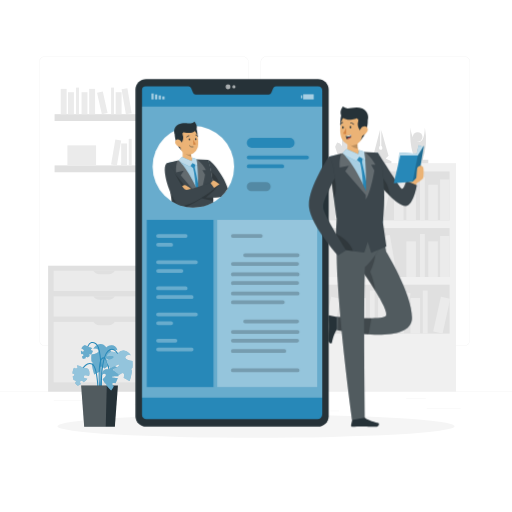
t = 0.00 s
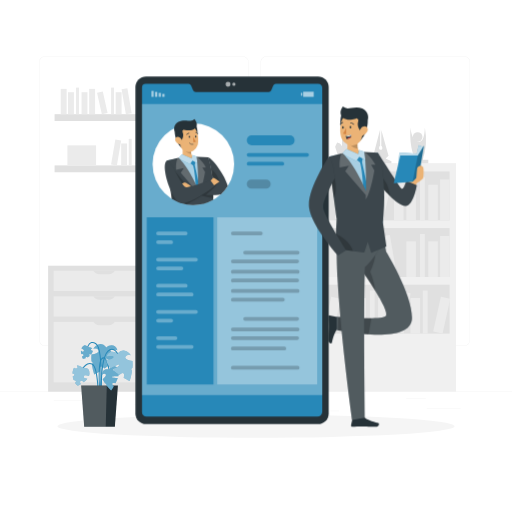
t = 0.38 s
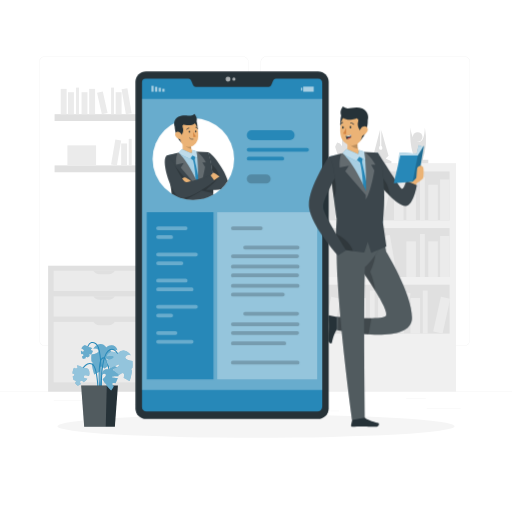
t = 1.13 s
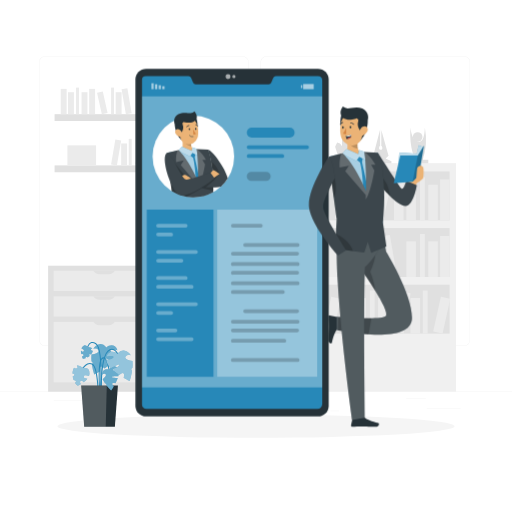
t = 1.50 s
t = 1.88 s: frame unchanged from t = 1.13 s, image omitted
t = 2.63 s: frame unchanged from t = 0.38 s, image omitted

The animated SVG that drew these frames (rendered in a browser with its animation timeline set to each time). Animation: 1 CSS @keyframes rule; one cycle of 3.00 s, repeats indefinitely.

<svg class="animated" id="freepik_stories-personal-site" xmlns="http://www.w3.org/2000/svg" viewBox="0 0 500 500" version="1.1" xmlns:xlink="http://www.w3.org/1999/xlink" xmlns:svgjs="http://svgjs.com/svgjs"><style>svg#freepik_stories-personal-site:not(.animated) .animable {opacity: 0;}svg#freepik_stories-personal-site.animated #freepik--Device--inject-64 {animation: 3s Infinite  linear floating;animation-delay: 0s;}            @keyframes floating {                0% {                    opacity: 1;                    transform: translateY(0px);                }                50% {                    transform: translateY(-10px);                }                100% {                    opacity: 1;                    transform: translateY(0px);                }            }        </style><g id="freepik--background-complete--inject-64" class="animable" style="transform-origin: 250px 228.23px;"><rect y="382.4" width="500" height="0.25" style="fill: rgb(235, 235, 235); transform-origin: 250px 382.525px;" id="elawdwz2g7ob9" class="animable"></rect><rect x="416.78" y="398.49" width="33.12" height="0.25" style="fill: rgb(235, 235, 235); transform-origin: 433.34px 398.615px;" id="elx2480wnix4" class="animable"></rect><rect x="322.53" y="401.21" width="8.69" height="0.25" style="fill: rgb(235, 235, 235); transform-origin: 326.875px 401.335px;" id="elb4ditmfg1n" class="animable"></rect><rect x="396.59" y="389.21" width="19.19" height="0.25" style="fill: rgb(235, 235, 235); transform-origin: 406.185px 389.335px;" id="elwzt0b6x2wvd" class="animable"></rect><rect x="52.46" y="390.89" width="43.19" height="0.25" style="fill: rgb(235, 235, 235); transform-origin: 74.055px 391.015px;" id="elzlxs44w4fzr" class="animable"></rect><rect x="104.56" y="390.89" width="6.33" height="0.25" style="fill: rgb(235, 235, 235); transform-origin: 107.725px 391.015px;" id="el6n0dm236dsr" class="animable"></rect><rect x="131.47" y="395.11" width="93.68" height="0.25" style="fill: rgb(235, 235, 235); transform-origin: 178.31px 395.235px;" id="elu88gia5f5w" class="animable"></rect><path d="M237,337.8H43.91a5.71,5.71,0,0,1-5.7-5.71V60.66A5.71,5.71,0,0,1,43.91,55H237a5.71,5.71,0,0,1,5.71,5.71V332.09A5.71,5.71,0,0,1,237,337.8ZM43.91,55.2a5.46,5.46,0,0,0-5.45,5.46V332.09a5.46,5.46,0,0,0,5.45,5.46H237a5.47,5.47,0,0,0,5.46-5.46V60.66A5.47,5.47,0,0,0,237,55.2Z" style="fill: rgb(235, 235, 235); transform-origin: 140.46px 196.4px;" id="el5l0um5zv4cw" class="animable"></path><path d="M453.31,337.8H260.21a5.72,5.72,0,0,1-5.71-5.71V60.66A5.72,5.72,0,0,1,260.21,55h193.1A5.71,5.71,0,0,1,459,60.66V332.09A5.71,5.71,0,0,1,453.31,337.8ZM260.21,55.2a5.47,5.47,0,0,0-5.46,5.46V332.09a5.47,5.47,0,0,0,5.46,5.46h193.1a5.47,5.47,0,0,0,5.46-5.46V60.66a5.47,5.47,0,0,0-5.46-5.46Z" style="fill: rgb(235, 235, 235); transform-origin: 356.75px 196.4px;" id="elzrh3y8ej9sn" class="animable"></path><g id="elbd9kxybpd9c"><rect x="269.04" y="159.31" width="176.29" height="223.23" style="fill: rgb(240, 240, 240); transform-origin: 357.185px 270.925px; transform: rotate(180deg);" class="animable"></rect></g><g id="elya0jgu3iz59"><rect x="275.27" y="167.45" width="163.83" height="47.74" style="fill: rgb(224, 224, 224); transform-origin: 357.185px 191.32px; transform: rotate(180deg);" class="animable"></rect></g><g id="elsplxcc17l2"><rect x="429.79" y="175.18" width="9.31" height="40.01" style="fill: rgb(235, 235, 235); transform-origin: 434.445px 195.185px; transform: rotate(180deg);" class="animable"></rect></g><g id="elmwfvfj8ei2b"><rect x="384.79" y="175.18" width="9.31" height="40.01" style="fill: rgb(235, 235, 235); transform-origin: 389.445px 195.185px; transform: rotate(180deg);" class="animable"></rect></g><g id="eleuwt3monckw"><rect x="330.24" y="174.68" width="9.31" height="40.01" style="fill: rgb(235, 235, 235); transform-origin: 334.895px 194.685px; transform: rotate(-170.22deg);" class="animable"></rect></g><g id="elynweje6bfnd"><rect x="418.26" y="180.45" width="9.31" height="34.74" style="fill: rgb(235, 235, 235); transform-origin: 422.915px 197.82px; transform: rotate(180deg);" class="animable"></rect></g><g id="el6hnx3cg8be5"><rect x="396.87" y="180.45" width="9.31" height="34.74" style="fill: rgb(235, 235, 235); transform-origin: 401.525px 197.82px; transform: rotate(180deg);" class="animable"></rect></g><g id="el79oe45un7nu"><rect x="342.87" y="180.45" width="9.31" height="34.74" style="fill: rgb(235, 235, 235); transform-origin: 347.525px 197.82px; transform: rotate(180deg);" class="animable"></rect></g><g id="elgv4huln1x3a"><rect x="368.69" y="179.85" width="9.31" height="34.74" style="fill: rgb(235, 235, 235); transform-origin: 373.345px 197.22px; transform: rotate(-167.47deg);" class="animable"></rect></g><g id="elzt68rmo31ig"><rect x="410.21" y="173.19" width="4.65" height="41.99" style="fill: rgb(235, 235, 235); transform-origin: 412.535px 194.185px; transform: rotate(180deg);" class="animable"></rect></g><g id="elal921d0sjz4"><rect x="354.86" y="173.19" width="4.65" height="41.99" style="fill: rgb(235, 235, 235); transform-origin: 357.185px 194.185px; transform: rotate(180deg);" class="animable"></rect></g><rect x="275.27" y="222.74" width="163.83" height="47.74" style="fill: rgb(224, 224, 224); transform-origin: 357.185px 246.61px;" id="elqvav52v2yb" class="animable"></rect><rect x="275.27" y="230.47" width="9.31" height="40.01" style="fill: rgb(235, 235, 235); transform-origin: 279.925px 250.475px;" id="el4y4ncer4arh" class="animable"></rect><rect x="320.27" y="230.47" width="9.31" height="40.01" style="fill: rgb(235, 235, 235); transform-origin: 324.925px 250.475px;" id="el6k7bsz891g2" class="animable"></rect><g id="el2efqkipm9gl"><rect x="374.82" y="229.97" width="9.31" height="40.01" style="fill: rgb(235, 235, 235); transform-origin: 379.475px 249.975px; transform: rotate(-9.78deg);" class="animable"></rect></g><rect x="286.8" y="235.74" width="9.31" height="34.74" style="fill: rgb(235, 235, 235); transform-origin: 291.455px 253.11px;" id="elin130cz1zv" class="animable"></rect><rect x="308.19" y="235.74" width="9.31" height="34.74" style="fill: rgb(235, 235, 235); transform-origin: 312.845px 253.11px;" id="eluhq0fko6t8b" class="animable"></rect><rect x="362.18" y="235.74" width="9.31" height="34.74" style="fill: rgb(235, 235, 235); transform-origin: 366.835px 253.11px;" id="eldkkot74lpxq" class="animable"></rect><g id="elp68vp16jmog"><rect x="336.37" y="235.15" width="9.31" height="34.74" style="fill: rgb(235, 235, 235); transform-origin: 341.025px 252.52px; transform: rotate(-12.53deg);" class="animable"></rect></g><rect x="299.5" y="228.49" width="4.65" height="41.99" style="fill: rgb(235, 235, 235); transform-origin: 301.825px 249.485px;" id="el5dhdm02e27t" class="animable"></rect><rect x="354.86" y="228.49" width="4.65" height="41.99" style="fill: rgb(235, 235, 235); transform-origin: 357.185px 249.485px;" id="eleu3gi12os4k" class="animable"></rect><g id="eljb519eerqt"><rect x="429.79" y="230.47" width="9.31" height="40.01" style="fill: rgb(235, 235, 235); transform-origin: 434.445px 250.475px; transform: rotate(180deg);" class="animable"></rect></g><g id="elj2mec3daj3s"><rect x="418.26" y="235.74" width="9.31" height="34.74" style="fill: rgb(235, 235, 235); transform-origin: 422.915px 253.11px; transform: rotate(180deg);" class="animable"></rect></g><g id="elaq7akppa5l"><rect x="396.87" y="235.74" width="9.31" height="34.74" style="fill: rgb(235, 235, 235); transform-origin: 401.525px 253.11px; transform: rotate(180deg);" class="animable"></rect></g><g id="elyadode92mj"><rect x="410.21" y="228.49" width="4.65" height="41.99" style="fill: rgb(235, 235, 235); transform-origin: 412.535px 249.485px; transform: rotate(180deg);" class="animable"></rect></g><g id="elgug4f2gmkk"><rect x="275.27" y="278.04" width="163.83" height="47.74" style="fill: rgb(224, 224, 224); transform-origin: 357.185px 301.91px; transform: rotate(180deg);" class="animable"></rect></g><g id="el6erx9hvwq1b"><rect x="335.76" y="285.77" width="9.31" height="40.01" style="fill: rgb(235, 235, 235); transform-origin: 340.415px 305.775px; transform: rotate(180deg);" class="animable"></rect></g><g id="el6mck3ceehpt"><rect x="281.21" y="285.27" width="9.31" height="40.01" style="fill: rgb(235, 235, 235); transform-origin: 285.865px 305.275px; transform: rotate(-170.22deg);" class="animable"></rect></g><g id="el86vlvj48xzr"><rect x="369.23" y="291.04" width="9.31" height="34.74" style="fill: rgb(235, 235, 235); transform-origin: 373.885px 308.41px; transform: rotate(180deg);" class="animable"></rect></g><g id="el027l1q965o8w"><rect x="347.84" y="291.04" width="9.31" height="34.74" style="fill: rgb(235, 235, 235); transform-origin: 352.495px 308.41px; transform: rotate(180deg);" class="animable"></rect></g><g id="el03e90cssav54"><rect x="293.84" y="291.04" width="9.31" height="34.74" style="fill: rgb(235, 235, 235); transform-origin: 298.495px 308.41px; transform: rotate(180deg);" class="animable"></rect></g><g id="elmvq06o4fbjp"><rect x="319.66" y="290.44" width="9.31" height="34.74" style="fill: rgb(235, 235, 235); transform-origin: 324.315px 307.81px; transform: rotate(-167.47deg);" class="animable"></rect></g><g id="elu2rh76my2l"><rect x="361.18" y="283.78" width="4.65" height="41.99" style="fill: rgb(235, 235, 235); transform-origin: 363.505px 304.775px; transform: rotate(180deg);" class="animable"></rect></g><g id="el4yj9mvtnlgl"><rect x="305.82" y="283.78" width="4.65" height="41.99" style="fill: rgb(235, 235, 235); transform-origin: 308.145px 304.775px; transform: rotate(180deg);" class="animable"></rect></g><g id="elkzvtz49od9r"><rect x="388.27" y="285.27" width="9.31" height="40.01" style="fill: rgb(235, 235, 235); transform-origin: 392.925px 305.275px; transform: rotate(-170.22deg);" class="animable"></rect></g><g id="elz7wu7b34rx"><rect x="400.91" y="291.04" width="9.31" height="34.74" style="fill: rgb(235, 235, 235); transform-origin: 405.565px 308.41px; transform: rotate(180deg);" class="animable"></rect></g><g id="elwgxqz5xwxzg"><rect x="426.72" y="290.44" width="9.31" height="34.74" style="fill: rgb(235, 235, 235); transform-origin: 431.375px 307.81px; transform: rotate(-167.47deg);" class="animable"></rect></g><g id="el0ebyz27a1vx"><rect x="412.89" y="283.78" width="4.65" height="41.99" style="fill: rgb(235, 235, 235); transform-origin: 415.215px 304.775px; transform: rotate(180deg);" class="animable"></rect></g><path d="M418.26,159.31V156h-5.37a62.77,62.77,0,0,0,2-31.45s.08,13.73-5.23,13.83c-8.11.14-8.72-13.83-8.72-13.83s-2,20,5.32,31.45h-5.56v3.31Z" style="fill: rgb(224, 224, 224); transform-origin: 409.475px 141.93px;" id="elgyw5a5e0guu" class="animable"></path><circle cx="407.85" cy="133.71" r="4.68" style="fill: rgb(224, 224, 224); transform-origin: 407.85px 133.71px;" id="el8ebg5p2jrsw" class="animable"></circle><path d="M382.26,159.31v-1.93l-5.67-2.64,2.83-2.76-7.05-24.93v15.56s1,0,1,2.24-3.21,1.72-3.21-.13,1.05-2.11,1.05-2.11V126.39l-6.46,24.66,2.9,3.69-5.8,2.64v1.93Z" style="fill: rgb(224, 224, 224); transform-origin: 372.055px 142.85px;" id="el5uwcykht3fh" class="animable"></path><polygon points="347.53 159.31 347.53 157.78 342.3 156.59 342.3 133.71 337.82 127.45 334 132.35 334 142.85 332.02 140.11 329.25 139.05 327.27 143.38 331.49 156.59 327.27 157.78 327.27 159.31 347.53 159.31" style="fill: rgb(224, 224, 224); transform-origin: 337.4px 143.38px;" id="elkkhghkn4q9" class="animable"></polygon><polygon points="312.84 160.01 306.43 127.45 286.8 127.45 291.45 145.91 284.57 159.31 312.84 160.01" style="fill: rgb(224, 224, 224); transform-origin: 298.705px 143.73px;" id="eld34o1l3urnt" class="animable"></polygon><rect x="53.31" y="111.49" width="130.44" height="6.7" style="fill: rgb(224, 224, 224); transform-origin: 118.53px 114.84px;" id="el6bd1px6uuzn" class="animable"></rect><rect x="59.31" y="86.79" width="5.75" height="24.7" style="fill: rgb(235, 235, 235); transform-origin: 62.185px 99.14px;" id="elsfrjev9xrta" class="animable"></rect><rect x="87.1" y="86.79" width="5.75" height="24.7" style="fill: rgb(235, 235, 235); transform-origin: 89.975px 99.14px;" id="ellpegw7hyvxn" class="animable"></rect><g id="elha335j44my"><rect x="120.78" y="86.48" width="5.75" height="24.7" style="fill: rgb(235, 235, 235); transform-origin: 123.655px 98.83px; transform: rotate(-9.78deg);" class="animable"></rect></g><rect x="66.43" y="90.04" width="5.75" height="21.45" style="fill: rgb(235, 235, 235); transform-origin: 69.305px 100.765px;" id="el1k244kagefk" class="animable"></rect><rect x="79.64" y="90.04" width="5.75" height="21.45" style="fill: rgb(235, 235, 235); transform-origin: 82.515px 100.765px;" id="elt398jy2rwlc" class="animable"></rect><rect x="112.98" y="90.04" width="5.75" height="21.45" style="fill: rgb(235, 235, 235); transform-origin: 115.855px 100.765px;" id="eluay8adsjg6" class="animable"></rect><g id="elmgdc4f56hie"><rect x="97.04" y="89.68" width="5.75" height="21.45" style="fill: rgb(235, 235, 235); transform-origin: 99.915px 100.405px; transform: rotate(-12.53deg);" class="animable"></rect></g><rect x="74.27" y="85.56" width="2.87" height="25.93" style="fill: rgb(235, 235, 235); transform-origin: 75.705px 98.525px;" id="elwhcw7xavra9" class="animable"></rect><rect x="108.45" y="85.56" width="2.87" height="25.93" style="fill: rgb(235, 235, 235); transform-origin: 109.885px 98.525px;" id="eltjzcdwpr2ar" class="animable"></rect><rect x="143.23" y="91.94" width="28" height="19.33" style="fill: rgb(235, 235, 235); transform-origin: 157.23px 101.605px;" id="el72pvj916evw" class="animable"></rect><g id="ele31curtt4iq"><rect x="53.31" y="161.52" width="130.44" height="6.7" style="fill: rgb(224, 224, 224); transform-origin: 118.53px 164.87px; transform: rotate(180deg);" class="animable"></rect></g><g id="elwu94vtjblup"><rect x="171.99" y="136.82" width="5.75" height="24.7" style="fill: rgb(235, 235, 235); transform-origin: 174.865px 149.17px; transform: rotate(180deg);" class="animable"></rect></g><g id="elgocn5a2fmp4"><rect x="144.21" y="136.82" width="5.75" height="24.7" style="fill: rgb(235, 235, 235); transform-origin: 147.085px 149.17px; transform: rotate(180deg);" class="animable"></rect></g><g id="elkchxix27x1"><rect x="110.52" y="136.51" width="5.75" height="24.7" style="fill: rgb(235, 235, 235); transform-origin: 113.395px 148.86px; transform: rotate(-170.22deg);" class="animable"></rect></g><g id="el72tcu4prkre"><rect x="164.87" y="140.08" width="5.75" height="21.45" style="fill: rgb(235, 235, 235); transform-origin: 167.745px 150.805px; transform: rotate(180deg);" class="animable"></rect></g><g id="elhkbn23qg6qn"><rect x="151.66" y="140.08" width="5.75" height="21.45" style="fill: rgb(235, 235, 235); transform-origin: 154.535px 150.805px; transform: rotate(180deg);" class="animable"></rect></g><g id="elj0oeyyhhfk9"><rect x="118.32" y="140.08" width="5.75" height="21.45" style="fill: rgb(235, 235, 235); transform-origin: 121.195px 150.805px; transform: rotate(180deg);" class="animable"></rect></g><g id="elamvjzz77dn"><rect x="134.26" y="139.71" width="5.75" height="21.45" style="fill: rgb(235, 235, 235); transform-origin: 137.135px 150.435px; transform: rotate(-167.47deg);" class="animable"></rect></g><g id="elc397jn5an2j"><rect x="159.9" y="135.59" width="2.87" height="25.93" style="fill: rgb(235, 235, 235); transform-origin: 161.335px 148.555px; transform: rotate(180deg);" class="animable"></rect></g><g id="eltwwb38qhjz"><rect x="125.72" y="135.59" width="2.87" height="25.93" style="fill: rgb(235, 235, 235); transform-origin: 127.155px 148.555px; transform: rotate(180deg);" class="animable"></rect></g><g id="elerh6ghgtk9s"><rect x="65.82" y="141.97" width="28" height="19.33" style="fill: rgb(235, 235, 235); transform-origin: 79.82px 151.635px; transform: rotate(180deg);" class="animable"></rect></g><rect x="46.99" y="259.47" width="109.39" height="123.08" style="fill: rgb(224, 224, 224); transform-origin: 101.685px 321.01px;" id="elcj0ampc60f" class="animable"></rect><rect x="52.42" y="264.37" width="98.53" height="19.82" style="fill: rgb(235, 235, 235); transform-origin: 101.685px 274.28px;" id="elups3j91fj1p" class="animable"></rect><rect x="52.42" y="289.34" width="98.53" height="19.82" style="fill: rgb(235, 235, 235); transform-origin: 101.685px 299.25px;" id="el8jkexge7u6t" class="animable"></rect><rect x="52.42" y="314.31" width="98.53" height="59.1" style="fill: rgb(235, 235, 235); transform-origin: 101.685px 343.86px;" id="ello7sd0uzb2d" class="animable"></rect><path d="M106.27,267.76H97.1a6.9,6.9,0,0,1-5.94-3.39h21A6.9,6.9,0,0,1,106.27,267.76Z" style="fill: rgb(224, 224, 224); transform-origin: 101.66px 266.065px;" id="elj3cg4zroae" class="animable"></path><path d="M106.27,292.7H97.1a6.9,6.9,0,0,1-5.94-3.39h21A6.9,6.9,0,0,1,106.27,292.7Z" style="fill: rgb(224, 224, 224); transform-origin: 101.66px 291.005px;" id="el2awfe0apdnw" class="animable"></path><path d="M106.27,317.73H97.1a6.89,6.89,0,0,1-5.94-3.4h21A6.89,6.89,0,0,1,106.27,317.73Z" style="fill: rgb(224, 224, 224); transform-origin: 101.66px 316.03px;" id="el3puagvcvoi4" class="animable"></path></g><g id="freepik--Shadow--inject-64" class="animable" style="transform-origin: 250px 416.24px;"><ellipse id="freepik--path--inject-64" cx="250" cy="416.24" rx="193.89" ry="11.32" style="fill: rgb(245, 245, 245); transform-origin: 250px 416.24px;" class="animable"></ellipse></g><g id="freepik--Plant--inject-64" class="animable" style="transform-origin: 100.158px 375.33px;"><path d="M107.85,342.4c-.21,1.47,3.77,2.44,7,3-.26,2.67-2,5.37-4.49,7.89-3.09-1.74-7.49-4-8.3-3.48s3.62,3.53,6.44,5.25a57.06,57.06,0,0,1-6.39,4.84c-1.38-1.29-3-2.43-4-1.81s-.73,2.63-.24,4.42c-3.36,1.95-5.87,3.14-5.87,3.14a67.5,67.5,0,0,1-2.24-9.53c.17-.33.34-.67.49-1,.54-1.25,0-1.78-.88-2a32.82,32.82,0,0,1-.05-6.86c3.79-.8,8.41-2.27,6.68-4.55-1-1.38-3-1.53-4.94-1.19a8.52,8.52,0,0,1,.94-1.27c6.92-7.62,11.74,0,11.74,0,4-3.35,9.66-2.45,10.88,2.79C112.42,341.45,108.11,340.59,107.85,342.4Z" style="fill: rgb(39, 136, 184); transform-origin: 102.007px 350.757px;" id="elcm7xg0r5jxg" class="animable"></path><g id="elv0z98ti5m6t"><path d="M107.85,342.4c-.21,1.47,3.77,2.44,7,3-.26,2.67-2,5.37-4.49,7.89-3.09-1.74-7.49-4-8.3-3.48s3.62,3.53,6.44,5.25a57.06,57.06,0,0,1-6.39,4.84c-1.38-1.29-3-2.43-4-1.81s-.73,2.63-.24,4.42c-3.36,1.95-5.87,3.14-5.87,3.14a67.5,67.5,0,0,1-2.24-9.53c.17-.33.34-.67.49-1,.54-1.25,0-1.78-.88-2a32.82,32.82,0,0,1-.05-6.86c3.79-.8,8.41-2.27,6.68-4.55-1-1.38-3-1.53-4.94-1.19a8.52,8.52,0,0,1,.94-1.27c6.92-7.62,11.74,0,11.74,0,4-3.35,9.66-2.45,10.88,2.79C112.42,341.45,108.11,340.59,107.85,342.4Z" style="fill: rgb(255, 255, 255); opacity: 0.3; isolation: isolate; transform-origin: 102.007px 350.757px;" class="animable"></path></g><path d="M99.22,398.39l1-.08c0-.52-4.1-51.53,7.35-56.34a3.88,3.88,0,0,1,3.47.09c4.14,2.15,6.12,11.08,6.14,11.17l1-.21c-.09-.39-2.11-9.48-6.66-11.85a4.88,4.88,0,0,0-4.32-.12C95.07,346.14,99,396.26,99.22,398.39Z" style="fill: rgb(39, 136, 184); transform-origin: 108.31px 369.497px;" id="elkwj2t3hp7" class="animable"></path><path d="M97.78,397.28c.2-2.29,4.87-56.26-3.87-62-2.09-1.38-4-1.67-5.54-.87-4.13,2.09-4.68,10.91-4.7,11.29l1,.05c0-.08.53-8.62,4.15-10.45,1.24-.62,2.77-.35,4.55.81,8.24,5.41,3.46,60.52,3.41,61.08Z" style="fill: rgb(39, 136, 184); transform-origin: 91.437px 365.625px;" id="elzpn2st0y25" class="animable"></path><path d="M96.46,401.65C96.53,399.89,98,358.58,90,355a5.55,5.55,0,0,0-4.73,0c-5.46,2.4-8.83,12.58-9,13l1,.31c0-.1,3.37-10.18,8.42-12.4a4.56,4.56,0,0,1,3.92,0c6.1,2.77,6.3,34,5.86,45.74Z" style="fill: rgb(39, 136, 184); transform-origin: 86.4397px 378.06px;" id="elc69421oepz" class="animable"></path><path d="M98.49,399.76l1-.12c-1.4-12.29-4.08-45.06.3-49a1.72,1.72,0,0,1,1.79-.55c2.93,1.13,4.72,11.78,5.16,15.8l1-.11c-.17-1.54-1.77-15.08-5.8-16.62a2.64,2.64,0,0,0-2.82.74C93.45,355,98.28,397.93,98.49,399.76Z" style="fill: rgb(39, 136, 184); transform-origin: 102.056px 374.39px;" id="elsfjyfn2cow" class="animable"></path><polygon points="115.17 376.45 79.25 376.45 82.25 416.69 112.17 416.69 115.17 376.45" style="fill: rgb(38, 50, 56); transform-origin: 97.21px 396.57px;" id="elxr5qx24s2j" class="animable"></polygon><g id="el4r3dpq6tcji"><polygon points="104.26 376.45 103.26 416.69 82.25 416.69 79.25 376.45 104.26 376.45" style="fill: rgb(255, 255, 255); opacity: 0.2; isolation: isolate; transform-origin: 91.755px 396.57px;" class="animable"></polygon></g><path d="M110.28,361.68c.38,1,3.17.21,5.36-.57.75,1.73.58,4-.07,6.4-2.5,0-6,.08-6.31.7s3.44.94,5.77,1a39.92,39.92,0,0,1-2.28,5.17c-1.3-.32-2.68-.46-3.07.25s.46,1.87,1.37,2.8c-1.4,2.36-2.54,4-2.54,4a48.12,48.12,0,0,1-4.65-5.11c0-.27,0-.53,0-.81-.09-.95-.6-1.1-1.21-.9a22.78,22.78,0,0,1-2.39-4.22c2.07-1.79,4.41-4.28,2.56-5.1-1.11-.49-2.34.07-3.45,1a5.81,5.81,0,0,1,.14-1.11c1.65-7.07,7.24-4,7.24-4,1.33-3.44,5.12-4.82,7.67-2C112.78,359.52,109.82,360.47,110.28,361.68Z" style="fill: rgb(39, 136, 184); transform-origin: 107.752px 369.548px;" id="elgo89i4ae7xb" class="animable"></path><g id="eln07otbnbaq8"><path d="M110.28,361.68c.38,1,3.17.21,5.36-.57.75,1.73.58,4-.07,6.4-2.5,0-6,.08-6.31.7s3.44.94,5.77,1a39.92,39.92,0,0,1-2.28,5.17c-1.3-.32-2.68-.46-3.07.25s.46,1.87,1.37,2.8c-1.4,2.36-2.54,4-2.54,4a48.12,48.12,0,0,1-4.65-5.11c0-.27,0-.53,0-.81-.09-.95-.6-1.1-1.21-.9a22.78,22.78,0,0,1-2.39-4.22c2.07-1.79,4.41-4.28,2.56-5.1-1.11-.49-2.34.07-3.45,1a5.81,5.81,0,0,1,.14-1.11c1.65-7.07,7.24-4,7.24-4,1.33-3.44,5.12-4.82,7.67-2C112.78,359.52,109.82,360.47,110.28,361.68Z" style="fill: rgb(255, 255, 255); opacity: 0.3; isolation: isolate; transform-origin: 107.752px 369.548px;" class="animable"></path></g><path d="M83.61,366.46a13.49,13.49,0,0,1,3.28.69,7.36,7.36,0,0,0,.48-2.38c.23-7.25-5-4.19-7.7-6.32A5.93,5.93,0,0,0,75.09,357a12,12,0,0,1,.62,1.24,1.14,1.14,0,0,1-.88,1.55,3.22,3.22,0,0,1-2-.24,2.75,2.75,0,0,1-.53-.36,10,10,0,0,0-1,2.42,13.52,13.52,0,0,0-.47,3.1,10.37,10.37,0,0,1,1.21.34,1.13,1.13,0,0,1,.45,1.73,5.3,5.3,0,0,1-1.49,1,16.9,16.9,0,0,0,.91,3.39c.12,0,.25,0,.37.06s.52.12.78.19a2.32,2.32,0,0,1,.44.16,1.13,1.13,0,0,1,.25,1.93,6,6,0,0,1-.54.33,7.93,7.93,0,0,0,2.87,2.89,28.6,28.6,0,0,0,3-1.61c-.22-.29-.43-.58-.63-.88a1.67,1.67,0,0,1-.31-1.14,1.55,1.55,0,0,1,1.72-1.33,1.58,1.58,0,0,1,1,.59c.24.36.5.7.76,1a18.88,18.88,0,0,0,3.68-3.58l-.11,0a11.74,11.74,0,0,0-2-.34,1.54,1.54,0,1,1,.4-3.05Z" style="fill: rgb(39, 136, 184); transform-origin: 79.1037px 366.847px;" id="eltfyeyymsq0o" class="animable"></path><g id="elgzntovx1n1b"><path d="M83.61,366.46a13.49,13.49,0,0,1,3.28.69,7.36,7.36,0,0,0,.48-2.38c.23-7.25-5-4.19-7.7-6.32A5.93,5.93,0,0,0,75.09,357a12,12,0,0,1,.62,1.24,1.14,1.14,0,0,1-.88,1.55,3.22,3.22,0,0,1-2-.24,2.75,2.75,0,0,1-.53-.36,10,10,0,0,0-1,2.42,13.52,13.52,0,0,0-.47,3.1,10.37,10.37,0,0,1,1.21.34,1.13,1.13,0,0,1,.45,1.73,5.3,5.3,0,0,1-1.49,1,16.9,16.9,0,0,0,.91,3.39c.12,0,.25,0,.37.06s.52.12.78.19a2.32,2.32,0,0,1,.44.16,1.13,1.13,0,0,1,.25,1.93,6,6,0,0,1-.54.33,7.93,7.93,0,0,0,2.87,2.89,28.6,28.6,0,0,0,3-1.61c-.22-.29-.43-.58-.63-.88a1.67,1.67,0,0,1-.31-1.14,1.55,1.55,0,0,1,1.72-1.33,1.58,1.58,0,0,1,1,.59c.24.36.5.7.76,1a18.88,18.88,0,0,0,3.68-3.58l-.11,0a11.74,11.74,0,0,0-2-.34,1.54,1.54,0,1,1,.4-3.05Z" style="fill: rgb(255, 255, 255); opacity: 0.5; isolation: isolate; transform-origin: 79.1037px 366.847px;" class="animable"></path></g><path d="M81.53,341.48a9,9,0,0,0-2-1.08,5.17,5.17,0,0,1,.79-1.46c3.06-3.91,4.45,0,6.82.06a4,4,0,0,1,3,1.25,6.74,6.74,0,0,0-.87.38.79.79,0,0,0-.22,1.2,2.29,2.29,0,0,0,1.18.77,3.13,3.13,0,0,0,.43,0,6.76,6.76,0,0,1-.54,1.71A10,10,0,0,1,89,346.18a7.91,7.91,0,0,0-.79-.35.76.76,0,0,0-1,.7,3.29,3.29,0,0,0,.32,1.21,11.75,11.75,0,0,1-2,1.39,1.64,1.64,0,0,0-.22-.14c-.16-.09-.33-.16-.49-.24l-.3-.11a.8.8,0,0,0-.74.17.76.76,0,0,0-.24.74,3.31,3.31,0,0,0,.14.41,5.5,5.5,0,0,1-2.78.26,20.82,20.82,0,0,1-.89-2.19c.24-.06.48-.11.71-.18a1.19,1.19,0,0,0,.67-.47,1,1,0,0,0-.33-1.45,1,1,0,0,0-.79-.14c-.28.08-.57.14-.86.21a13.14,13.14,0,0,1-.37-3.5l.08,0a8.25,8.25,0,0,1,1.22.71,1.05,1.05,0,0,0,1.45-.32A1.06,1.06,0,0,0,81.53,341.48Z" style="fill: rgb(39, 136, 184); transform-origin: 84.8472px 343.749px;" id="elbj60np01wt" class="animable"></path><g id="el90jvhnkzsjp"><path d="M81.53,341.48a9,9,0,0,0-2-1.08,5.17,5.17,0,0,1,.79-1.46c3.06-3.91,4.45,0,6.82.06a4,4,0,0,1,3,1.25,6.74,6.74,0,0,0-.87.38.79.79,0,0,0-.22,1.2,2.29,2.29,0,0,0,1.18.77,3.13,3.13,0,0,0,.43,0,6.76,6.76,0,0,1-.54,1.71A10,10,0,0,1,89,346.18a7.91,7.91,0,0,0-.79-.35.76.76,0,0,0-1,.7,3.29,3.29,0,0,0,.32,1.21,11.75,11.75,0,0,1-2,1.39,1.64,1.64,0,0,0-.22-.14c-.16-.09-.33-.16-.49-.24l-.3-.11a.8.8,0,0,0-.74.17.76.76,0,0,0-.24.74,3.31,3.31,0,0,0,.14.41,5.5,5.5,0,0,1-2.78.26,20.82,20.82,0,0,1-.89-2.19c.24-.06.48-.11.71-.18a1.19,1.19,0,0,0,.67-.47,1,1,0,0,0-.33-1.45,1,1,0,0,0-.79-.14c-.28.08-.57.14-.86.21a13.14,13.14,0,0,1-.37-3.5l.08,0a8.25,8.25,0,0,1,1.22.71,1.05,1.05,0,0,0,1.45-.32A1.06,1.06,0,0,0,81.53,341.48Z" style="fill: rgb(255, 255, 255); opacity: 0.3; isolation: isolate; transform-origin: 84.8472px 343.749px;" class="animable"></path></g><path d="M110.8,348.73c.21,1.47-3.77,2.44-7,3,.26,2.67,2,5.36,4.49,7.88,3.09-1.74,7.49-4,8.3-3.47s-3.62,3.53-6.44,5.24a57.06,57.06,0,0,0,6.39,4.84c1.38-1.29,3-2.42,4-1.81s.73,2.64.24,4.42c3.36,2,5.87,3.15,5.87,3.15a67.5,67.5,0,0,0,2.24-9.53c-.17-.34-.34-.67-.49-1-.54-1.25,0-1.79.88-2a32.91,32.91,0,0,0,.05-6.87c-3.79-.79-8.41-2.27-6.68-4.55,1-1.37,3-1.53,4.94-1.18a8.61,8.61,0,0,0-.94-1.28c-6.92-7.62-11.74,0-11.74,0-4-3.35-9.66-2.44-10.88,2.79C106.23,347.77,110.54,346.91,110.8,348.73Z" style="fill: rgb(39, 136, 184); transform-origin: 116.643px 357.082px;" id="eltfagqx3j0tp" class="animable"></path><g id="elihv04f4wmod"><path d="M110.8,348.73c.21,1.47-3.77,2.44-7,3,.26,2.67,2,5.36,4.49,7.88,3.09-1.74,7.49-4,8.3-3.47s-3.62,3.53-6.44,5.24a57.06,57.06,0,0,0,6.39,4.84c1.38-1.29,3-2.42,4-1.81s.73,2.64.24,4.42c3.36,2,5.87,3.15,5.87,3.15a67.5,67.5,0,0,0,2.24-9.53c-.17-.34-.34-.67-.49-1-.54-1.25,0-1.79.88-2a32.91,32.91,0,0,0,.05-6.87c-3.79-.79-8.41-2.27-6.68-4.55,1-1.37,3-1.53,4.94-1.18a8.61,8.61,0,0,0-.94-1.28c-6.92-7.62-11.74,0-11.74,0-4-3.35-9.66-2.44-10.88,2.79C106.23,347.77,110.54,346.91,110.8,348.73Z" style="fill: rgb(255, 255, 255); opacity: 0.5; isolation: isolate; transform-origin: 116.643px 357.082px;" class="animable"></path></g></g><g id="freepik--Device--inject-64" class="animable animator-active" style="transform-origin: 226.63px 246.955px;"><rect x="132.26" y="77.22" width="188.74" height="339.47" rx="10.4" style="fill: rgb(38, 50, 56); transform-origin: 226.63px 246.955px;" id="elndxr2pqeb" class="animable"></rect><path d="M314.69,88.59V404.71a4.62,4.62,0,0,1-4.69,4.62H142.88a4.14,4.14,0,0,1-4.19-4.24V88.21a3.73,3.73,0,0,1,3.59-3.88h41.78a2.94,2.94,0,0,1,2.69,1.88l1.73,4.26a2.94,2.94,0,0,0,2.69,1.86H262.3A2.91,2.91,0,0,0,265,90.5l1.73-4.28a3,3,0,0,1,2.69-1.89h41.18A4.22,4.22,0,0,1,314.69,88.59Z" style="fill: rgb(39, 136, 184); transform-origin: 226.689px 246.83px;" id="elswm0vfqo5n" class="animable"></path><g id="eluwqlgjehqb"><rect x="138.69" y="104.08" width="176" height="284.25" style="fill: rgb(255, 255, 255); opacity: 0.3; isolation: isolate; transform-origin: 226.69px 246.205px;" class="animable"></rect></g><circle cx="188.85" cy="162.81" r="39.85" style="fill: rgb(255, 255, 255); transform-origin: 188.85px 162.81px;" id="elwjtagmdjx6" class="animable"></circle><g id="elffosj2am2ob"><circle cx="222.71" cy="84.75" r="2.42" style="fill: rgb(255, 255, 255); opacity: 0.6; isolation: isolate; transform-origin: 222.71px 84.75px;" class="animable"></circle></g><g id="el3xguau61lbd"><path d="M230,84.75a1.55,1.55,0,1,1-1.55-1.55A1.54,1.54,0,0,1,230,84.75Z" style="fill: rgb(255, 255, 255); opacity: 0.6; isolation: isolate; transform-origin: 228.45px 84.75px;" class="animable"></path></g><g id="elovguhi8eh9"><rect x="158.54" y="94.17" width="2.17" height="2.9" style="fill: rgb(255, 255, 255); opacity: 0.6; isolation: isolate; transform-origin: 159.625px 95.62px; transform: rotate(180deg);" class="animable"></rect></g><g id="elo8xbzifuk7"><rect x="155" y="93.21" width="2.17" height="3.86" style="fill: rgb(255, 255, 255); opacity: 0.6; isolation: isolate; transform-origin: 156.085px 95.14px; transform: rotate(180deg);" class="animable"></rect></g><g id="ell7asg0m7tm9"><rect x="151.46" y="92.24" width="2.17" height="4.83" style="fill: rgb(255, 255, 255); opacity: 0.6; isolation: isolate; transform-origin: 152.545px 94.655px; transform: rotate(180deg);" class="animable"></rect></g><g id="elzih5qnkqtxi"><rect x="147.91" y="91.27" width="2.17" height="5.8" style="fill: rgb(255, 255, 255); opacity: 0.6; isolation: isolate; transform-origin: 148.995px 94.17px; transform: rotate(180deg);" class="animable"></rect></g><g id="el7ytp4hwsids"><rect x="293.94" y="93.11" width="1.29" height="2.9" style="fill: rgb(255, 255, 255); opacity: 0.6; isolation: isolate; transform-origin: 294.585px 94.56px;" class="animable"></rect></g><g id="elz6o66etmy6o"><rect x="296.11" y="92.06" width="10.27" height="5.01" style="fill: rgb(255, 255, 255); opacity: 0.6; isolation: isolate; transform-origin: 301.245px 94.565px; transform: rotate(180deg);" class="animable"></rect></g><g id="freepik--group--inject-64" class="animable" style="transform-origin: 188.85px 158.975px;"><path d="M194,156c-8.26.1-20.63.75-30.91,3.34,0,0,1.51,7.58,3.15,17.89.61,3.84,1.24,8,1.82,12.39.08.65.17,1.3.25,2l.12,1c.16,1.31.32,2.63.47,3.94,0,.29.07.58.1.87a39.87,39.87,0,0,0,38.21.79c-.08-13.32-.9-30.23-4.05-42C203.17,156.11,199.5,155.94,194,156Z" style="fill: rgb(39, 136, 184); transform-origin: 185.15px 179.349px;" id="elmniojm9nnc" class="animable"></path><g id="elu6bf0eo8vab"><path d="M194,156c-8.26.1-20.63.75-30.91,3.34,0,0,1.51,7.58,3.15,17.89.61,3.84,1.24,8,1.82,12.39.08.65.17,1.3.25,2l.12,1c.16,1.31.32,2.63.47,3.94,0,.29.07.58.1.87a39.87,39.87,0,0,0,38.21.79c-.08-13.32-.9-30.23-4.05-42C203.17,156.11,199.5,155.94,194,156Z" style="fill: rgb(255, 255, 255); opacity: 0.6; isolation: isolate; transform-origin: 185.15px 179.349px;" class="animable"></path></g><path d="M176.53,157.63c3.3,3,11.37,1.89,11.37,1.89s5-1.38,4-3c-3-.49-4.41-1.88-5-3.65a8.8,8.8,0,0,1-.3-3.39c0-.63.14-1.27.25-1.9l-10-7.39C178.16,145.11,179.76,154.09,176.53,157.63Z" style="fill: rgb(235, 179, 118); transform-origin: 184.281px 149.955px;" id="eloannokjm1kl" class="animable"></path><g id="ellk10px7ya6"><path d="M179.15,144.93c.4,6,5.32,7.64,7.73,8a8.8,8.8,0,0,1-.3-3.39Z" style="opacity: 0.2; isolation: isolate; transform-origin: 183.015px 148.93px;" class="animable"></path></g><path d="M191.56,124.84s3.42,8.79-.63,13.37-7.84-12.36-7.84-12.36Z" style="fill: rgb(38, 50, 56); transform-origin: 188px 131.918px;" id="eldacnpd0hfbk" class="animable"></path><path d="M178.52,148.58a8.49,8.49,0,0,0,10.21,1.08,9.45,9.45,0,0,0,4.29-5.45c.1-.32.17-.64.24-1,1.13-6.1-.29-16-7-18.33a9.18,9.18,0,0,0-12.17,9.81C174.84,141.38,175,145.34,178.52,148.58Z" style="fill: rgb(235, 179, 118); transform-origin: 183.814px 137.62px;" id="elxiulbh9y03" class="animable"></path><path d="M184.37,136.07c0,.55.33,1,.69,1s.62-.47.6-1-.34-1-.7-.95S184.34,135.52,184.37,136.07Z" style="fill: rgb(38, 50, 56); transform-origin: 185.014px 136.093px;" id="elcebm6me0na7" class="animable"></path><path d="M190.53,135.76c0,.54.34,1,.7,1s.62-.48.59-1-.34-1-.7-.95S190.5,135.24,190.53,135.76Z" style="fill: rgb(38, 50, 56); transform-origin: 191.175px 135.783px;" id="elm1bugqwqkws" class="animable"></path><path d="M188.58,136.13a19.42,19.42,0,0,0,2.85,4.53,3.15,3.15,0,0,1-2.6.62Z" style="fill: rgb(213, 135, 69); transform-origin: 190.005px 138.738px;" id="elp45iio2kvc" class="animable"></path><path d="M182.35,134.18a.35.35,0,0,0,.31-.15,2.57,2.57,0,0,1,2-1.17.32.32,0,1,0,0-.64h0a3.2,3.2,0,0,0-2.53,1.45.33.33,0,0,0,.07.45h0A.59.59,0,0,0,182.35,134.18Z" style="fill: rgb(38, 50, 56); transform-origin: 183.526px 133.2px;" id="elec4gaibjpk" class="animable"></path><path d="M193.07,133.5a.31.31,0,0,0,.19,0,.32.32,0,0,0,.13-.43h0a3.17,3.17,0,0,0-2.4-1.68.3.3,0,0,0-.34.29h0a.33.33,0,0,0,.29.34h0a2.58,2.58,0,0,1,1.88,1.36A.3.3,0,0,0,193.07,133.5Z" style="fill: rgb(38, 50, 56); transform-origin: 192.038px 132.451px;" id="eleg9qfkxx1te" class="animable"></path><path d="M178.6,126.12l.65,2.9a2.2,2.2,0,0,0-.83,2.87c1.19,2.38.17,6.36-1.58,8.07,0,0-.16-1.06-1-.72s-.08,5.9,1.95,8.39a19.6,19.6,0,0,1-5.49-8.35c-1.93-5.28-2-9.28-1.15-11.49Z" style="fill: rgb(38, 50, 56); transform-origin: 174.94px 136.875px;" id="elk50xi0bk6jf" class="animable"></path><path d="M171.47,140.36a6.37,6.37,0,0,0,3.81,3c2.15.6,3.23-1.32,2.64-3.36-.54-1.8-2.31-4.35-4.48-4A2.85,2.85,0,0,0,171.47,140.36Z" style="fill: rgb(235, 179, 118); transform-origin: 174.548px 139.72px;" id="elxowkjitc7dn" class="animable"></path><path d="M179.25,129s7.24,2.57,11.36-1.25-.64-9-.64-9a6,6,0,0,1-3.76,1.8c-2.31.16-7.64-1.23-11.93,1s-5.9,8.37-2,11.17Z" style="fill: rgb(38, 50, 56); transform-origin: 181.176px 125.735px;" id="el17fsdkboxwf" class="animable"></path><path d="M185,142.22a3.14,3.14,0,0,0,3.57,1.28" style="fill: none; stroke: rgb(38, 50, 56); stroke-linecap: round; stroke-linejoin: round; stroke-width: 0.5px; transform-origin: 186.785px 142.932px;" id="elq5pje9anqh" class="animable"></path><path d="M191.19,159l-1,4.75s5.53,23.07,6.72,35l-2,2-3.17-2s-.28-24.37-3.08-34.61l-5-4.11,4-1.27Z" style="fill: rgb(39, 136, 184); transform-origin: 190.285px 179.755px;" id="elt2owh52rvak" class="animable"></path><path d="M177.66,153.11l9.59,4.32.56-3.46,3.53,1.24a2.9,2.9,0,0,1,1.92,3l-.4,3.81L188,159.38l-2.43,3.43-11.52-5.55Z" style="fill: rgb(39, 136, 184); transform-origin: 183.661px 157.96px;" id="el206h7bbu4zv" class="animable"></path><g id="elfn1ey4dtfz"><path d="M177.66,153.11l9.59,4.32.56-3.46,3.53,1.24a2.9,2.9,0,0,1,1.92,3l-.4,3.81L188,159.38l-2.43,3.43-11.52-5.55Z" style="fill: rgb(255, 255, 255); opacity: 0.7; isolation: isolate; transform-origin: 183.661px 157.96px;" class="animable"></path></g><path d="M187,115.23c-22,0-38,25.58-38,47.58a39.83,39.83,0,0,0,18.76,33.81c-1.74-12.78-4.16-31.11-4.64-37.27l11.19-2.68s9.05,7.36,19.28,30.83c0,0,.37-22.93-1.56-31.93l11.16.54s6,13.25,5.11,41.48a39.82,39.82,0,0,0,20.4-34.78C228.7,140.81,209,115.23,187,115.23Z" style="fill: none; transform-origin: 188.85px 156.41px;" id="el80cpd367ecg" class="animable"></path><path d="M203.19,156.11,192,155.57c1.93,9,1.56,31.93,1.56,31.93-10.23-23.47-19.28-30.83-19.28-30.83l-11.19,2.68c.48,6.16,2.9,24.49,4.64,37.27a39.84,39.84,0,0,0,40.54,1C209.15,169.36,203.19,156.11,203.19,156.11Z" style="fill: rgb(38, 50, 56); transform-origin: 185.724px 179.123px;" id="el1phscxvtv84" class="animable"></path><g id="elhbu6qtfxif7"><path d="M208.36,188c-.54-21.65-5.17-31.86-5.17-31.86L192,155.57c1.65,7.72,1.61,25.72,1.57,30.66,0,.81,0,1.26,0,1.26l-.58-1.33c-10-22.41-18.69-29.5-18.69-29.5l-.77.19-10.41,2.5c.27,3.49,1.16,10.88,2.19,19,.34,2.57.68,5.2,1,7.8s.66,4.89,1,7.2c.15,1.14.3,2.24.45,3.31a39.85,39.85,0,0,0,40.56,1c0-.47,0-1,.05-1.43Q208.45,191.82,208.36,188Z" style="fill: rgb(255, 255, 255); opacity: 0.1; isolation: isolate; transform-origin: 185.764px 179.145px;" class="animable"></path></g><g id="elvk4bm80ohu9"><path d="M197.7,166.06l2.59,4.56s-2.69,17.56-7,23.67v-3.63l-16.74-19.3,3-4.64L172,168.2s-.7-7,1.54-11.35l.77-.18s9.05,7.37,19.27,30.83c0,0,.38-22.94-1.55-31.93,0,0,5.33,2.89,9.13,10.49Z" style="fill: rgb(255, 255, 255); opacity: 0.2; isolation: isolate; transform-origin: 186.528px 174.93px;" class="animable"></path></g><path d="M187,115.23c-22,0-38,25.58-38,47.58a39.81,39.81,0,0,0,18.76,33.81c-.15-1.07-.3-2.17-.45-3.31-.31-2.31-.63-4.74-1-7.2l4.95-16.1,12.37,15.05,9.34,1.1.6.07L208.36,188q.09,3.84,0,8.18c-2.83-.43-6.65-1.14-11.42-2.33a141.22,141.22,0,0,1-14.76,8.28,39.85,39.85,0,0,0,46.51-39.29C228.7,140.81,209,115.23,187,115.23Z" style="fill: none; transform-origin: 188.845px 158.96px;" id="elur40qxhgsq" class="animable"></path><g id="elkuk0g12s1t"><path d="M208.37,196.15q.07-4.34,0-8.18l-14.76-1.74-.6-.07-9.34-1.1L171.29,170l-4.95,16.1c.34,2.46.66,4.89,1,7.2.15,1.14.3,2.24.45,3.31a39.56,39.56,0,0,0,14.43,5.48A141.22,141.22,0,0,0,197,193.82C201.72,195,205.54,195.72,208.37,196.15Z" style="opacity: 0.2; isolation: isolate; transform-origin: 187.372px 186.045px;" class="animable"></path></g><path d="M184.28,191.81l1-4.31,22.66-7.6a105.79,105.79,0,0,0-1.56-11.23,111.2,111.2,0,0,0-3.19-12.55c4.37,1,16.84,18.12,19.26,28.11a39.65,39.65,0,0,0,6.25-21.42c0-22-19.67-47.58-41.68-47.58s-38,25.58-38,47.58a39.85,39.85,0,0,0,66.8,29.36C204.67,194.28,184.28,191.81,184.28,191.81Z" style="fill: none; transform-origin: 188.86px 158.947px;" id="el9ph31nyhmce" class="animable"></path><path d="M203.19,156.12a111.2,111.2,0,0,1,3.19,12.55,105.79,105.79,0,0,1,1.56,11.23l-22.66,7.6-1,4.31s20.39,2.47,31.52.36a40.23,40.23,0,0,0,6.65-7.94C220,174.24,207.56,157.14,203.19,156.12Z" style="fill: rgb(38, 50, 56); transform-origin: 203.365px 174.571px;" id="el9t6o6dgtws" class="animable"></path><path d="M201.12,193c-3.32-.08-6.53-.26-9.25-.47-4.47-.33-7.59-.72-7.59-.72l1-4.31,7.9-2.64,14.77-4.95a109,109,0,0,0-1.56-11.23c-.07-.36-.14-.71-.22-1.07a108.69,108.69,0,0,0-3-11.49c4.37,1,16.84,18.13,19.26,28.13a39.71,39.71,0,0,0,6.25-21.43c0-22-19.67-47.58-41.68-47.58s-38,25.58-38,47.58a39.85,39.85,0,0,0,66.79,29.37A75.35,75.35,0,0,1,201.12,193Z" style="fill: none; transform-origin: 188.84px 158.958px;" id="elq8oi7n01w4h" class="animable"></path><g id="elrh31mbet1gr"><path d="M203.19,156.11a108.69,108.69,0,0,1,3,11.49c.08.36.15.71.22,1.07a109,109,0,0,1,1.56,11.23l-14.77,4.95-7.9,2.64-1,4.31s3.12.39,7.59.72c2.72.21,5.93.39,9.25.47a75.35,75.35,0,0,0,14.67-.81,40.28,40.28,0,0,0,6.66-7.94C220,174.24,207.56,157.14,203.19,156.11Z" style="fill: rgb(255, 255, 255); opacity: 0.1; isolation: isolate; transform-origin: 203.385px 174.584px;" class="animable"></path></g><g id="elely27pbichv"><path d="M214.49,179.83A70.15,70.15,0,0,1,201.12,193c-3.32-.08-6.53-.26-9.25-.47a16,16,0,0,1-.7-5l2-2.64,14.77-4.95a109,109,0,0,0-1.56-11.23c-.07-.36-.14-.71-.22-1.07l.08-.09S212.84,172.56,214.49,179.83Z" style="opacity: 0.2; isolation: isolate; transform-origin: 202.829px 180.275px;" class="animable"></path></g><path d="M187.53,185.11s-4.51-3.63-6.27-4.18-5.18,2.09-5.18,2.09l4.4,6.28Z" style="fill: rgb(235, 179, 118); transform-origin: 181.805px 185.077px;" id="el38x2udryuzo" class="animable"></path><path d="M207.78,184.34l6.71-4.51s-5.06-3.63-5.72-3.74-4,3.74-4,3.74Z" style="fill: rgb(235, 179, 118); transform-origin: 209.63px 180.214px;" id="elphyajv41hqq" class="animable"></path><path d="M163.13,159.35c-6.53,3.2,2.81,34.19,10.91,40.49s35.58-15.55,35.58-15.55l-4.15-5.82S184,186,181.18,185.26s-10.4-16.81-12.87-20.53a21.4,21.4,0,0,0-6.12-5.9" style="fill: rgb(38, 50, 56); transform-origin: 185.277px 179.905px;" id="elseeydlnnu5" class="animable"></path><g id="elyb8e353v4k"><path d="M163.13,159.35c-6.53,3.2,2.81,34.19,10.91,40.49s35.58-15.55,35.58-15.55l-4.15-5.82S184,186,181.18,185.26s-10.4-16.81-12.87-20.53a21.4,21.4,0,0,0-6.12-5.9" style="fill: rgb(255, 255, 255); opacity: 0.1; isolation: isolate; transform-origin: 185.277px 179.905px;" class="animable"></path></g></g><path d="M282.93,144.3H245.82a4.8,4.8,0,0,1-4.79-4.79h0a4.79,4.79,0,0,1,4.79-4.78h37.11a4.78,4.78,0,0,1,4.78,4.78h0A4.79,4.79,0,0,1,282.93,144.3Z" style="fill: rgb(39, 136, 184); transform-origin: 264.37px 139.515px;" id="elldifjl6st7" class="animable"></path><path d="M299.84,155.62h-57a1.84,1.84,0,0,1-1.84-1.84h0a1.83,1.83,0,0,1,1.84-1.83h57a1.83,1.83,0,0,1,1.84,1.83h0A1.84,1.84,0,0,1,299.84,155.62Z" style="fill: rgb(39, 136, 184); transform-origin: 271.34px 153.785px;" id="elq4cw41op0ah" class="animable"></path><path d="M275.67,164.16h-32.8a1.83,1.83,0,0,1-1.84-1.83h0a1.84,1.84,0,0,1,1.84-1.84h32.8a1.83,1.83,0,0,1,1.83,1.84h0A1.83,1.83,0,0,1,275.67,164.16Z" style="fill: rgb(39, 136, 184); transform-origin: 259.265px 162.325px;" id="elu8vml3ogpkj" class="animable"></path><g id="elhct30oxmsxj"><path d="M259.91,186.66H245.49A4.46,4.46,0,0,1,241,182.2h0a4.46,4.46,0,0,1,4.46-4.46h14.42a4.45,4.45,0,0,1,4.46,4.46h0A4.46,4.46,0,0,1,259.91,186.66Z" style="opacity: 0.2; isolation: isolate; transform-origin: 252.67px 182.2px;" class="animable"></path></g><rect x="143.32" y="214.71" width="65.14" height="163.23" style="fill: rgb(39, 136, 184); transform-origin: 175.89px 296.325px;" id="elywr6asx64xo" class="animable"></rect><g id="elzkyritain1e"><g style="opacity: 0.3; isolation: isolate; transform-origin: 172.85px 260.265px;" class="animable"><path d="M191.35,257.83h-37a1.84,1.84,0,0,1-1.84-1.84h0a1.83,1.83,0,0,1,1.84-1.83h37a1.83,1.83,0,0,1,1.84,1.83h0A1.84,1.84,0,0,1,191.35,257.83Z" style="fill: rgb(255, 255, 255); transform-origin: 172.85px 255.995px;" id="eldm717mxdbm9" class="animable"></path><path d="M177.18,266.37h-22.8a1.84,1.84,0,0,1-1.84-1.84h0a1.83,1.83,0,0,1,1.84-1.83h22.8a1.84,1.84,0,0,1,1.84,1.83h0A1.84,1.84,0,0,1,177.18,266.37Z" style="fill: rgb(255, 255, 255); transform-origin: 165.78px 264.535px;" id="el4n47fdbn0hf" class="animable"></path></g></g><g id="elyaybaznnos7"><g style="opacity: 0.3; isolation: isolate; transform-origin: 170.765px 285.815px;" class="animable"><path d="M181.35,283.38h-27a1.84,1.84,0,0,1-1.84-1.84h0a1.83,1.83,0,0,1,1.84-1.83h27a1.83,1.83,0,0,1,1.84,1.83h0A1.84,1.84,0,0,1,181.35,283.38Z" style="fill: rgb(255, 255, 255); transform-origin: 167.85px 281.545px;" id="elfdkh47j0fyo" class="animable"></path><path d="M187.18,291.92h-32.8a1.83,1.83,0,0,1-1.84-1.83h0a1.84,1.84,0,0,1,1.84-1.84h32.8a1.84,1.84,0,0,1,1.84,1.84h0A1.84,1.84,0,0,1,187.18,291.92Z" style="fill: rgb(255, 255, 255); transform-origin: 170.78px 290.085px;" id="el9m6telubfcc" class="animable"></path></g></g><g id="elnc2igp6mek"><g style="opacity: 0.3; isolation: isolate; transform-origin: 172.85px 311.37px;" class="animable"><path d="M191.35,308.93h-37a1.83,1.83,0,0,1-1.84-1.83h0a1.84,1.84,0,0,1,1.84-1.84h37a1.84,1.84,0,0,1,1.84,1.84h0A1.83,1.83,0,0,1,191.35,308.93Z" style="fill: rgb(255, 255, 255); transform-origin: 172.85px 307.095px;" id="elje1imnzy138" class="animable"></path><path d="M167.18,317.48h-12.8a1.84,1.84,0,0,1-1.84-1.84h0a1.83,1.83,0,0,1,1.84-1.83h12.8a1.84,1.84,0,0,1,1.84,1.83h0A1.85,1.85,0,0,1,167.18,317.48Z" style="fill: rgb(255, 255, 255); transform-origin: 160.78px 315.645px;" id="el2bh02720mrb" class="animable"></path></g></g><g id="el2udey9d82zt"><g style="opacity: 0.3; isolation: isolate; transform-origin: 170.765px 336.91px;" class="animable"><path d="M171.35,334.49h-17a1.84,1.84,0,0,1-1.84-1.84h0a1.83,1.83,0,0,1,1.84-1.83h17a1.83,1.83,0,0,1,1.84,1.83h0A1.84,1.84,0,0,1,171.35,334.49Z" style="fill: rgb(255, 255, 255); transform-origin: 162.85px 332.655px;" id="el19x94zeeabr" class="animable"></path><path d="M187.18,343h-32.8a1.84,1.84,0,0,1-1.84-1.84h0a1.83,1.83,0,0,1,1.84-1.83h32.8a1.84,1.84,0,0,1,1.84,1.83h0A1.84,1.84,0,0,1,187.18,343Z" style="fill: rgb(255, 255, 255); transform-origin: 170.78px 341.165px;" id="elcgg7d7ce2ns" class="animable"></path></g></g><g id="el6s4g49tj016"><rect x="212.15" y="214.71" width="97.58" height="163.23" style="fill: rgb(255, 255, 255); opacity: 0.3; isolation: isolate; transform-origin: 260.94px 296.325px; transform: rotate(180deg);" class="animable"></rect></g><g id="elzp8ne02vvf"><g style="opacity: 0.2; isolation: isolate; transform-origin: 259.02px 296.01px;" class="animable"><path d="M227.55,232.27h27a1.84,1.84,0,1,0,0-3.67h-27a1.84,1.84,0,1,0,0,3.67Z" id="elcslme2sprmq" class="animable" style="transform-origin: 241.05px 230.435px;"></path><path d="M290.52,247.34h-51a1.84,1.84,0,1,0,0,3.67h51a1.84,1.84,0,1,0,0-3.67Z" id="el9eff2iml3s" class="animable" style="transform-origin: 265.02px 249.175px;"></path><path d="M227.55,259.55h62.8a1.84,1.84,0,0,0,0-3.67h-62.8a1.84,1.84,0,1,0,0,3.67Z" id="elgy1tej1om7i" class="animable" style="transform-origin: 258.814px 257.715px;"></path><path d="M290.52,266.07h-63a1.84,1.84,0,1,0,0,3.67h63a1.84,1.84,0,1,0,0-3.67Z" id="elljmnableo1" class="animable" style="transform-origin: 259.02px 267.905px;"></path><path d="M227.55,278.29h62.8a1.84,1.84,0,0,0,0-3.67h-62.8a1.84,1.84,0,1,0,0,3.67Z" id="elevo2b3oyczi" class="animable" style="transform-origin: 258.814px 276.455px;"></path><path d="M290.52,284.81h-63a1.84,1.84,0,1,0,0,3.67h63a1.84,1.84,0,1,0,0-3.67Z" id="elcusztvi9oq" class="animable" style="transform-origin: 259.02px 286.645px;"></path><path d="M227.55,297h48.8a1.84,1.84,0,0,0,0-3.67h-48.8a1.84,1.84,0,1,0,0,3.67Z" id="elskogufgpx58" class="animable" style="transform-origin: 251.814px 295.165px;"></path><path d="M239.55,315.75h50.8a1.84,1.84,0,0,0,0-3.67h-50.8a1.84,1.84,0,1,0,0,3.67Z" id="elyo5bbzsnbw" class="animable" style="transform-origin: 264.814px 313.915px;"></path><path d="M290.52,322.28h-63a1.84,1.84,0,1,0,0,3.67h63a1.84,1.84,0,1,0,0-3.67Z" id="elcebovuvr1qk" class="animable" style="transform-origin: 259.02px 324.115px;"></path><path d="M227.55,334.49h62.8a1.84,1.84,0,0,0,0-3.67h-62.8a1.84,1.84,0,1,0,0,3.67Z" id="elqz095u7t5dq" class="animable" style="transform-origin: 258.815px 332.655px;"></path><path d="M277.52,341h-50a1.84,1.84,0,1,0,0,3.67h50a1.84,1.84,0,1,0,0-3.67Z" id="ele8o8ovwcw79" class="animable" style="transform-origin: 252.52px 342.835px;"></path><path d="M290.52,359.75h-63a1.84,1.84,0,1,0,0,3.67h63a1.84,1.84,0,1,0,0-3.67Z" id="el2b6mr1mm5j8" class="animable" style="transform-origin: 259.02px 361.585px;"></path></g></g><g id="ellhy1oms375e"><g style="opacity: 0.3; isolation: isolate; transform-origin: 167.85px 234.71px;" class="animable"><path d="M181.35,232.27h-27a1.83,1.83,0,0,1-1.84-1.83h0a1.84,1.84,0,0,1,1.84-1.84h27a1.84,1.84,0,0,1,1.84,1.84h0A1.83,1.83,0,0,1,181.35,232.27Z" style="fill: rgb(255, 255, 255); transform-origin: 167.85px 230.435px;" id="ellvmg3u6aeob" class="animable"></path><path d="M167.18,240.82h-12.8a1.84,1.84,0,0,1-1.84-1.84h0a1.83,1.83,0,0,1,1.84-1.83h12.8A1.84,1.84,0,0,1,169,239h0A1.85,1.85,0,0,1,167.18,240.82Z" style="fill: rgb(255, 255, 255); transform-origin: 160.77px 238.985px;" id="elhf161mun1p6" class="animable"></path></g></g></g><g id="freepik--Character--inject-64" class="animable" style="transform-origin: 357.892px 260.37px;"><g id="freepik--group--inject-64" class="animable" style="transform-origin: 357.892px 260.37px;"><path d="M396.9,180.86l2.44-4.43,6.28-9.13,1.18-7.56s5.5,2,6.4,3.63.48,9.7,0,10.69-6.15,4.88-6.15,4.88l-3,5.8Z" style="fill: rgb(235, 179, 118); transform-origin: 405.314px 172.24px;" id="elhiv39uuw1h" class="animable"></path><path d="M369.06,149.09s20.32,31.91,22.7,34.77,5-7.43,5-7.43l10.28,4.48s-2.9,19.51-10.81,20.3-24.79-20-24.79-20Z" style="fill: rgb(38, 50, 56); transform-origin: 388.05px 175.161px;" id="el893lj00qhdd" class="animable"></path><g id="elp1cbb39n0pf"><path d="M407.05,180.91s-2.9,19.51-10.81,20.31c-3.95.39-10.15-4.61-15.35-9.72s-9.44-10.32-9.44-10.32l-.82-11-1.57-21.14s20.32,31.91,22.7,34.77,5-7.43,5-7.43Z" style="fill: rgb(255, 255, 255); opacity: 0.1; isolation: isolate; transform-origin: 388.055px 175.141px;" class="animable"></path></g><g id="eljys5o2cd3ni"><path d="M380.89,191.5c-5.21-5.11-9.44-10.32-9.44-10.32l-.82-11A32.73,32.73,0,0,1,380.89,191.5Z" style="opacity: 0.2; isolation: isolate; transform-origin: 375.76px 180.84px;" class="animable"></path></g><path d="M329.73,320.23l0-9.9a.72.72,0,0,0-.56-.7L322,308a1.2,1.2,0,0,0-1.43.92,1.24,1.24,0,0,0,0,.27c0,3.2.22,5.53.2,9.55,0,2.48-.31,9.95-.32,13.37s3.36,3.89,3.67,2.49c1.4-6.28,3.32-11,5.14-13A2,2,0,0,0,329.73,320.23Z" style="fill: rgb(38, 50, 56); transform-origin: 325.091px 321.655px;" id="elrbhv0368k5j" class="animable"></path><path d="M373.92,229.08l3.2,16.77s25.27,40.9,25.26,64.51c0,28.21-73.6,11.94-73.6,11.94v-13s44,3.78,48-.63c4.81-5.36-24.85-46.8-24.85-46.8Z" style="fill: rgb(38, 50, 56); transform-origin: 365.58px 278.024px;" id="elrz19iosctti" class="animable"></path><g id="elpio5dwha0t"><path d="M402.38,310.37c0,15.55-22.38,17.58-42.45,16.27a235.43,235.43,0,0,1-29.77-4.05l-1.38-.29v-13l1.62.13c5,.4,20.57,1.53,32.35,1.36,7-.1,12.67-.67,14-2.12,2.36-2.63-3.6-14-10.27-24.84h0c-6.91-11.23-14.58-21.95-14.58-21.95l9.66-14.38,12.38-18.42,3.2,16.77S402.39,286.75,402.38,310.37Z" style="fill: rgb(255, 255, 255); opacity: 0.2; isolation: isolate; transform-origin: 365.58px 278.025px;" class="animable"></path></g><g id="ellmvsaqnoisp"><path d="M362.75,310.8l-2.82,15.84a235.43,235.43,0,0,1-29.77-4.05l.24-13.15C335.4,309.84,351,311,362.75,310.8Z" style="opacity: 0.2; isolation: isolate; transform-origin: 346.455px 318.04px;" class="animable"></path></g><g id="elzkp6eb1w4bn"><path d="M361.58,265.44s4.11,9.67,4.88,18.39c-6.91-11.23-14.58-21.95-14.58-21.95l9.66-14.38,5.09-1.65S367.76,252.45,361.58,265.44Z" style="opacity: 0.2; isolation: isolate; transform-origin: 359.296px 264.84px;" class="animable"></path></g><path d="M355,407.41h-9.9a.74.74,0,0,0-.7.56l-1.6,7.26a1.19,1.19,0,0,0,.92,1.42,1.24,1.24,0,0,0,.27,0c3.2-.05,5.53-.25,9.56-.25,2.47,0,9.95.26,13.37.26s3.86-3.38,2.46-3.69c-6.28-1.37-11-3.26-13-5.07A2,2,0,0,0,355,407.41Z" style="fill: rgb(38, 50, 56); transform-origin: 356.449px 412.034px;" id="eli5p7b5w3mzs" class="animable"></path><path d="M329.83,229.62s-2.19,8.21,0,45.85c3.38,57.79,14.09,134.72,14.09,134.72l12.45-2.26s-1.59-115.08.09-146.84c0,0,17.6-15.79,17.46-32S329.83,229.62,329.83,229.62Z" style="fill: rgb(38, 50, 56); transform-origin: 351.389px 316.105px;" id="elfwe4w4tcwbp" class="animable"></path><g id="elclf6b7wmc6h"><path d="M329.83,229.62s-2.19,8.21,0,45.85c3.38,57.79,14.09,134.72,14.09,134.72l12.45-2.26s-1.59-115.08.09-146.84c0,0,17.6-15.79,17.46-32S329.83,229.62,329.83,229.62Z" style="fill: rgb(255, 255, 255); opacity: 0.2; isolation: isolate; transform-origin: 351.389px 316.105px;" class="animable"></path></g><polygon points="373.37 224.43 329.83 224.43 329.83 229.62 373.93 229.08 373.37 224.43" style="fill: rgb(38, 50, 56); transform-origin: 351.88px 227.025px;" id="el3wrd6yfhc8c" class="animable"></polygon><g id="el5ado5xa6one"><rect x="343.83" y="222.1" width="1.55" height="9.2" style="fill: rgb(38, 50, 56); transform-origin: 344.605px 226.7px; transform: rotate(180deg);" class="animable"></rect></g><g id="elvugsztm881"><rect x="365.85" y="222.1" width="1.55" height="9.2" style="fill: rgb(38, 50, 56); transform-origin: 366.625px 226.7px; transform: rotate(180deg);" class="animable"></rect></g><g id="elf1wqgj8wz8"><rect x="353.53" y="223.53" width="8.05" height="5.8" style="fill: rgb(255, 255, 255); transform-origin: 357.555px 226.43px; transform: rotate(180deg);" class="animable"></rect></g><g id="elk8asdqf77l"><rect x="343.83" y="222.1" width="1.55" height="9.2" style="fill: rgb(255, 255, 255); opacity: 0.2; isolation: isolate; transform-origin: 344.605px 226.7px; transform: rotate(180deg);" class="animable"></rect></g><g id="elapzfxpp3euf"><rect x="365.85" y="222.1" width="1.55" height="9.2" style="fill: rgb(255, 255, 255); opacity: 0.2; isolation: isolate; transform-origin: 366.625px 226.7px; transform: rotate(180deg);" class="animable"></rect></g><path d="M369.06,149.09s-27.51-1.3-48,3.87c0,0,9.05,45.56,8.71,71.47h43.61S376.2,175.83,369.06,149.09Z" style="fill: rgb(39, 136, 184); transform-origin: 347.495px 186.687px;" id="elkerda8t5s6" class="animable"></path><g id="el0njs6yacbbo"><path d="M373.37,224.43h-43.6c0-2.82,0-5.86-.2-9.06-.38-7.48-1.23-15.77-2.26-23.79l-.3-2.34c-.7-5.21-1.45-10.25-2.18-14.85-2-12.35-3.77-21.43-3.77-21.43,20.49-5.17,48-3.88,48-3.88C376.2,175.83,373.37,224.43,373.37,224.43Z" style="fill: rgb(255, 255, 255); opacity: 0.6; isolation: isolate; transform-origin: 347.492px 186.684px;" class="animable"></path></g><path d="M337.12,150.9c3.95,3.59,13.62,2.26,13.62,2.26s6-1.65,4.78-3.54c-3.56-.59-5.28-2.25-6-4.38a10.43,10.43,0,0,1-.36-4.06,22,22,0,0,1,.3-2.27l-12-8.86C339.07,135.9,341,146.66,337.12,150.9Z" style="fill: rgb(235, 179, 118); transform-origin: 346.402px 141.725px;" id="el831151faxd5" class="animable"></path><g id="eldjhafq622oa"><path d="M340.26,135.68c.48,7.18,6.38,9.16,9.26,9.56a10.43,10.43,0,0,1-.36-4.06Z" style="opacity: 0.2; isolation: isolate; transform-origin: 344.89px 140.46px;" class="animable"></path></g><path d="M333.51,111.45s-3.34,10.8,1.89,15.93,8.31-15.44,8.31-15.44Z" style="fill: rgb(38, 50, 56); transform-origin: 338.085px 119.826px;" id="eldp265wvu024" class="animable"></path><path d="M351.11,138.71a10.13,10.13,0,0,1-12.1,2.16,11.27,11.27,0,0,1-5.6-6.15c-.14-.36-.26-.75-.37-1.14-1.87-7.18-1-19.13,6.79-22.49a11,11,0,0,1,14.46,5.66,10.81,10.81,0,0,1,.91,5C354.9,129.8,355.09,134.53,351.11,138.71Z" style="fill: rgb(235, 179, 118); transform-origin: 343.712px 126.084px;" id="el2ss9qh2dsxz" class="animable"></path><path d="M343.06,124.27c.06.64-.32,1.18-.75,1.19s-.78-.52-.8-1.17.33-1.19.75-1.19S343,123.6,343.06,124.27Z" style="fill: rgb(38, 50, 56); transform-origin: 342.288px 124.28px;" id="elmv823bi4h2d" class="animable"></path><path d="M335.67,124.41c.06.65-.33,1.19-.75,1.2s-.78-.52-.8-1.17.33-1.19.75-1.2S335.66,123.79,335.67,124.41Z" style="fill: rgb(38, 50, 56); transform-origin: 334.898px 124.425px;" id="eljqocgolhti" class="animable"></path><path d="M338,124.69a23.15,23.15,0,0,1-3,5.66,3.81,3.81,0,0,0,3.16.52Z" style="fill: rgb(213, 135, 69); transform-origin: 336.58px 127.849px;" id="elz2ym2p8gcz" class="animable"></path><path d="M345.31,121.83a.42.42,0,0,1-.38-.15,3.08,3.08,0,0,0-2.48-1.23.39.39,0,0,1-.42-.35.38.38,0,0,1,.35-.41h0a3.79,3.79,0,0,1,3.15,1.52.38.38,0,0,1,0,.53h0A.8.8,0,0,1,345.31,121.83Z" style="fill: rgb(38, 50, 56); transform-origin: 343.833px 120.761px;" id="elxvafkp7pnxb" class="animable"></path><path d="M332.44,121.93a.34.34,0,0,1-.22,0,.38.38,0,0,1-.2-.5h0a3.77,3.77,0,0,1,2.72-2.21.38.38,0,0,1,.43.32h0a.39.39,0,0,1-.32.43h0a3.08,3.08,0,0,0-2.13,1.79A.41.41,0,0,1,332.44,121.93Z" style="fill: rgb(38, 50, 56); transform-origin: 333.581px 120.582px;" id="elbm3w8cjd4i" class="animable"></path><path d="M349.11,111.88l-.53,3.52a2.64,2.64,0,0,1,1.23,3.36c-1.22,2.95.34,7.61,2.58,9.51,0,0,.1-1.28,1.18-1s.6,7-1.61,10.19a23.48,23.48,0,0,0,5.84-10.44c1.86-6.48,1.66-11.27.39-13.83Z" style="fill: rgb(38, 50, 56); transform-origin: 353.875px 124.67px;" id="els6491qd59rh" class="animable"></path><path d="M358.84,128.29a7.66,7.66,0,0,1-4.3,4c-2.52.9-4-1.31-3.44-3.79.5-2.21,2.39-5.4,5-5.21S359.86,126,358.84,128.29Z" style="fill: rgb(235, 179, 118); transform-origin: 355.096px 127.888px;" id="el03orb79wn54r" class="animable"></path><path d="M337.57,132.83a19.64,19.64,0,0,1,.79,2.85,4.52,4.52,0,0,0,.52,0c2.36-.11,3.42-.94,3.88-1.82a3.09,3.09,0,0,0,.31-1.41,2.93,2.93,0,0,0-.11-.82,11,11,0,0,1-4.58,1.17C337.88,132.83,337.57,132.83,337.57,132.83Z" style="fill: rgb(38, 50, 56); transform-origin: 340.32px 133.659px;" id="el8qne4ifz7an" class="animable"></path><path d="M338.38,132.78l.25.84c2.22-.11,3.77-.48,4.44-1.19a2.93,2.93,0,0,0-.11-.82A11,11,0,0,1,338.38,132.78Z" style="fill: rgb(255, 255, 255); transform-origin: 340.725px 132.615px;" id="elyx4a0blzwj8" class="animable"></path><path d="M338.88,135.66c2.36-.11,3.42-.94,3.88-1.82a7.62,7.62,0,0,0-2.6.64A2.8,2.8,0,0,0,338.88,135.66Z" style="fill: rgb(222, 87, 83); transform-origin: 340.82px 134.75px;" id="el8xou31gvp9" class="animable"></path><path d="M348.58,115.4s-8.43,3.69-13.68-.53,0-10.79,0-10.79a7.21,7.21,0,0,0,4.64,1.82c2.77,0,9-2.11,14.34.13s7.76,9.5,3.3,13.19Z" style="fill: rgb(38, 50, 56); transform-origin: 346.037px 111.65px;" id="el2eu4p77r0uj" class="animable"></path><path d="M354.68,152.57l-1.15,5.7s6.62,27.64,8.05,42l-2.42,2.41-3.8-2.41s-.34-29.2-3.69-41.47l-6-4.92,4.73-1.53Z" style="fill: rgb(39, 136, 184); transform-origin: 353.625px 177.515px;" id="elnqvboy3otme" class="animable"></path><path d="M338.47,145.48,350,150.66l.68-4.15,4.22,1.49a3.45,3.45,0,0,1,2.3,3.63l-.47,4.56L350.85,153l-2.9,4.11-13.81-6.65Z" style="fill: rgb(39, 136, 184); transform-origin: 345.68px 151.295px;" id="elem2lqxvord6" class="animable"></path><g id="elpci6qb7qave"><path d="M338.47,145.48,350,150.66l.68-4.15,4.22,1.49a3.45,3.45,0,0,1,2.3,3.63l-.47,4.56L350.85,153l-2.9,4.11-13.81-6.65Z" style="fill: rgb(255, 255, 255); opacity: 0.7; isolation: isolate; transform-origin: 345.68px 151.295px;" class="animable"></path></g><path d="M334.46,149.75s10.84,8.82,23.09,36.94c0,0,.45-27.48-1.86-38.26l13.37.65s9.78,21.61,4.87,68.29l3.39,23.34-14.74,6.17L359.18,236l-3.49,10.67-28.42-3.8,1.51-29.47S322,164.71,321.06,153Z" style="fill: rgb(38, 50, 56); transform-origin: 349.19px 197.655px;" id="elohtyp48cijj" class="animable"></path><g id="elwi5kg24qs1n"><path d="M377.32,240.72l-14.74,6.16L359.18,236l-3.49,10.66-11-1.47-17.44-2.33.75-14.64.76-14.83s-1.22-8.77-2.71-19.76c-.77-5.7-1.6-12-2.38-18-1.24-9.68-2.31-18.54-2.63-22.72l12.47-3,.93-.22s10.84,8.83,23.09,36.94c0,0,.45-27.48-1.86-38.25l13.37.65s9.78,21.6,4.87,68.29Z" style="fill: rgb(255, 255, 255); opacity: 0.1; isolation: isolate; transform-origin: 349.18px 197.63px;" class="animable"></path></g><g id="elp75ienacw1"><path d="M362.48,161l3.1,5.47s-3.22,21-8.4,28.36v-4.35l-20.06-23.13,3.6-5.56-9,1.78s-.84-8.45,1.84-13.6l.93-.22s10.84,8.83,23.09,36.94c0,0,.45-27.48-1.86-38.25,0,0,6.39,3.46,10.94,12.56Z" style="fill: rgb(255, 255, 255); opacity: 0.2; isolation: isolate; transform-origin: 349.128px 171.635px;" class="animable"></path></g><g id="el4ihqesa57u4"><path d="M326.07,193.66c-.77-5.7-1.6-12-2.38-18l3.19-1.63S329.74,185,326.07,193.66Z" style="opacity: 0.2; isolation: isolate; transform-origin: 325.816px 183.845px;" class="animable"></path></g><g id="el2olchqroj1n"><path d="M344.71,245.22l-17.44-2.33.75-14.64C333.35,230.84,342,236.28,344.71,245.22Z" style="opacity: 0.2; isolation: isolate; transform-origin: 335.99px 236.735px;" class="animable"></path></g><path d="M321.06,153s-21.35,31.89-19.24,49.69,28,46.8,28,46.8l8.25-5.13s-20.7-31.77-22.54-41.67c-1-5.32,11.34-28.61,11.34-28.61S326.05,158,321.06,153Z" style="fill: rgb(38, 50, 56); transform-origin: 319.872px 201.245px;" id="elwa5hiobcxur" class="animable"></path><g id="elpqdlrh3zbf"><path d="M321.06,153s-21.35,31.89-19.24,49.69,28,46.8,28,46.8l8.25-5.13s-20.7-31.77-22.54-41.67c-1-5.32,11.34-28.61,11.34-28.61S326.05,158,321.06,153Z" style="fill: rgb(255, 255, 255); opacity: 0.1; isolation: isolate; transform-origin: 319.872px 201.245px;" class="animable"></path></g><polygon points="388.06 175.16 389.98 148.94 407.05 150.12 409.07 141.72 413.2 143.45 404.56 174.06 388.06 175.16" style="fill: rgb(39, 136, 184); transform-origin: 400.63px 158.44px;" id="elp631fbi8wbj" class="animable"></polygon><g id="elow0f9mczf2"><polygon points="388.06 175.16 389.98 148.94 407.05 150.12 409.07 141.72 413.2 143.45 404.56 174.06 388.06 175.16" style="fill: rgb(255, 255, 255); opacity: 0.7; isolation: isolate; transform-origin: 400.63px 158.44px;" class="animable"></polygon></g><polygon points="384.57 178.94 390.9 151.78 408.04 151.78 414.11 141.98 409.1 171.04 403.03 177.4 384.57 178.94" style="fill: rgb(39, 136, 184); transform-origin: 399.34px 160.46px;" id="el5pmzf5e7uz8" class="animable"></polygon><g id="elbg5e0ac7xye"><polygon points="408.04 151.78 403.03 177.4 409.1 171.04 414.11 141.98 408.04 151.78" style="opacity: 0.2; isolation: isolate; transform-origin: 408.57px 159.69px;" class="animable"></polygon></g><path d="M410.74,161.51s-2.89,1-3.29,2.68-1.05,12.26-1.05,12.26,4.48-1,5.14-3.43S410.74,161.51,410.74,161.51Z" style="fill: rgb(235, 179, 118); transform-origin: 409.056px 168.98px;" id="elwujd9fsk7jm" class="animable"></path></g></g><defs>     <filter id="active" height="200%">         <feMorphology in="SourceAlpha" result="DILATED" operator="dilate" radius="2"></feMorphology>                <feFlood flood-color="#32DFEC" flood-opacity="1" result="PINK"></feFlood>        <feComposite in="PINK" in2="DILATED" operator="in" result="OUTLINE"></feComposite>        <feMerge>            <feMergeNode in="OUTLINE"></feMergeNode>            <feMergeNode in="SourceGraphic"></feMergeNode>        </feMerge>    </filter>    <filter id="hover" height="200%">        <feMorphology in="SourceAlpha" result="DILATED" operator="dilate" radius="2"></feMorphology>                <feFlood flood-color="#ff0000" flood-opacity="0.5" result="PINK"></feFlood>        <feComposite in="PINK" in2="DILATED" operator="in" result="OUTLINE"></feComposite>        <feMerge>            <feMergeNode in="OUTLINE"></feMergeNode>            <feMergeNode in="SourceGraphic"></feMergeNode>        </feMerge>            <feColorMatrix type="matrix" values="0   0   0   0   0                0   1   0   0   0                0   0   0   0   0                0   0   0   1   0 "></feColorMatrix>    </filter></defs></svg>